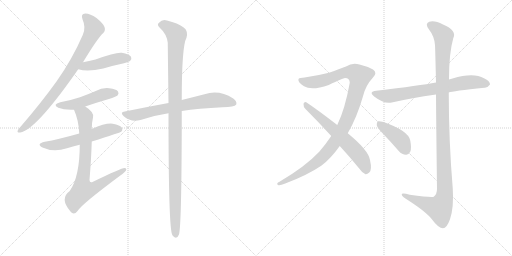
t = 0.00 s
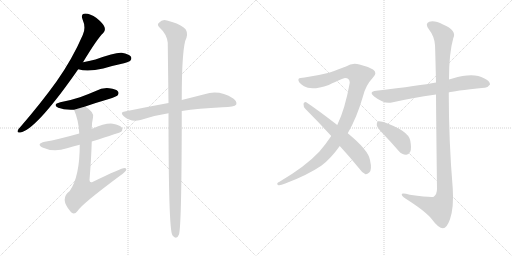
t = 2.05 s
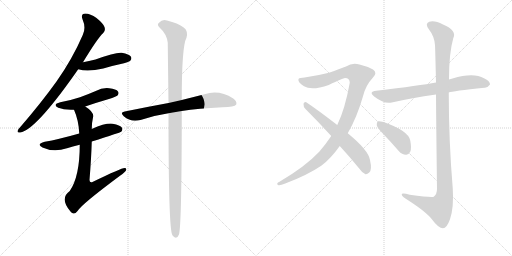
t = 4.11 s
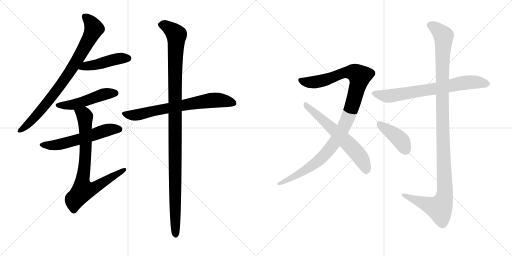
t = 6.16 s
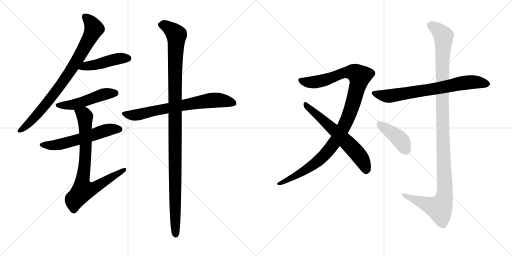
t = 8.21 s
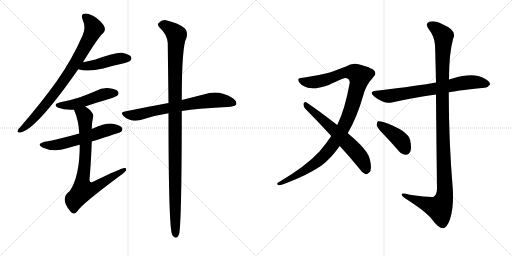
t = 10.27 s

The animated SVG that drew these frames (rendered in a browser with its animation timeline set to each time). Animation: 12 CSS @keyframes rules; one cycle of 10.27 s.

<svg version="1.1" viewBox="0 0 2048 1024" xmlns="http://www.w3.org/2000/svg">
  <g stroke="lightgray" stroke-dasharray="1,1" stroke-width="1" transform="scale(4, 4)">
    <line x1="0" y1="0" x2="256" y2="256"></line>
    <line x1="256" y1="0" x2="0" y2="256"></line>
    <line x1="128" y1="0" x2="128" y2="256"></line>
    <line x1="0" y1="128" x2="256" y2="128"></line>
    <line x1="256" y1="0" x2="512" y2="256"></line>
    <line x1="512" y1="0" x2="256" y2="256"></line>
    <line x1="384" y1="0" x2="384" y2="256"></line>
    <line x1="256" y1="128" x2="512" y2="128"></line>
  </g>
<g transform="scale(1, -1) translate(0, -850)">
   <style type="text/css">
    @keyframes keyframes0 {
      from {
       stroke: black;
       stroke-dashoffset: 823;
       stroke-width: 128;
       }
       73% {
       animation-timing-function: step-end;
       stroke: black;
       stroke-dashoffset: 0;
       stroke-width: 128;
       }
       to {
       stroke: black;
       stroke-width: 1024;
       }
       }
       #make-me-a-hanzi-animation-0 {
         animation: keyframes0 0.919759s both;
         animation-delay: 0.000000s;
         animation-timing-function: linear;
       }
    @keyframes keyframes1 {
      from {
       stroke: black;
       stroke-dashoffset: 454;
       stroke-width: 128;
       }
       60% {
       animation-timing-function: step-end;
       stroke: black;
       stroke-dashoffset: 0;
       stroke-width: 128;
       }
       to {
       stroke: black;
       stroke-width: 1024;
       }
       }
       #make-me-a-hanzi-animation-1 {
         animation: keyframes1 0.619466s both;
         animation-delay: 0.919759s;
         animation-timing-function: linear;
       }
    @keyframes keyframes2 {
      from {
       stroke: black;
       stroke-dashoffset: 490;
       stroke-width: 128;
       }
       61% {
       animation-timing-function: step-end;
       stroke: black;
       stroke-dashoffset: 0;
       stroke-width: 128;
       }
       to {
       stroke: black;
       stroke-width: 1024;
       }
       }
       #make-me-a-hanzi-animation-2 {
         animation: keyframes2 0.648763s both;
         animation-delay: 1.539225s;
         animation-timing-function: linear;
       }
    @keyframes keyframes3 {
      from {
       stroke: black;
       stroke-dashoffset: 574;
       stroke-width: 128;
       }
       65% {
       animation-timing-function: step-end;
       stroke: black;
       stroke-dashoffset: 0;
       stroke-width: 128;
       }
       to {
       stroke: black;
       stroke-width: 1024;
       }
       }
       #make-me-a-hanzi-animation-3 {
         animation: keyframes3 0.717122s both;
         animation-delay: 2.187988s;
         animation-timing-function: linear;
       }
    @keyframes keyframes4 {
      from {
       stroke: black;
       stroke-dashoffset: 776;
       stroke-width: 128;
       }
       72% {
       animation-timing-function: step-end;
       stroke: black;
       stroke-dashoffset: 0;
       stroke-width: 128;
       }
       to {
       stroke: black;
       stroke-width: 1024;
       }
       }
       #make-me-a-hanzi-animation-4 {
         animation: keyframes4 0.881510s both;
         animation-delay: 2.905111s;
         animation-timing-function: linear;
       }
    @keyframes keyframes5 {
      from {
       stroke: black;
       stroke-dashoffset: 703;
       stroke-width: 128;
       }
       70% {
       animation-timing-function: step-end;
       stroke: black;
       stroke-dashoffset: 0;
       stroke-width: 128;
       }
       to {
       stroke: black;
       stroke-width: 1024;
       }
       }
       #make-me-a-hanzi-animation-5 {
         animation: keyframes5 0.822103s both;
         animation-delay: 3.786621s;
         animation-timing-function: linear;
       }
    @keyframes keyframes6 {
      from {
       stroke: black;
       stroke-dashoffset: 1130;
       stroke-width: 128;
       }
       79% {
       animation-timing-function: step-end;
       stroke: black;
       stroke-dashoffset: 0;
       stroke-width: 128;
       }
       to {
       stroke: black;
       stroke-width: 1024;
       }
       }
       #make-me-a-hanzi-animation-6 {
         animation: keyframes6 1.169596s both;
         animation-delay: 4.608724s;
         animation-timing-function: linear;
       }
    @keyframes keyframes7 {
      from {
       stroke: black;
       stroke-dashoffset: 1070;
       stroke-width: 128;
       }
       78% {
       animation-timing-function: step-end;
       stroke: black;
       stroke-dashoffset: 0;
       stroke-width: 128;
       }
       to {
       stroke: black;
       stroke-width: 1024;
       }
       }
       #make-me-a-hanzi-animation-7 {
         animation: keyframes7 1.120768s both;
         animation-delay: 5.778320s;
         animation-timing-function: linear;
       }
    @keyframes keyframes8 {
      from {
       stroke: black;
       stroke-dashoffset: 619;
       stroke-width: 128;
       }
       67% {
       animation-timing-function: step-end;
       stroke: black;
       stroke-dashoffset: 0;
       stroke-width: 128;
       }
       to {
       stroke: black;
       stroke-width: 1024;
       }
       }
       #make-me-a-hanzi-animation-8 {
         animation: keyframes8 0.753743s both;
         animation-delay: 6.899089s;
         animation-timing-function: linear;
       }
    @keyframes keyframes9 {
      from {
       stroke: black;
       stroke-dashoffset: 711;
       stroke-width: 128;
       }
       70% {
       animation-timing-function: step-end;
       stroke: black;
       stroke-dashoffset: 0;
       stroke-width: 128;
       }
       to {
       stroke: black;
       stroke-width: 1024;
       }
       }
       #make-me-a-hanzi-animation-9 {
         animation: keyframes9 0.828613s both;
         animation-delay: 7.652832s;
         animation-timing-function: linear;
       }
    @keyframes keyframes10 {
      from {
       stroke: black;
       stroke-dashoffset: 1167;
       stroke-width: 128;
       }
       79% {
       animation-timing-function: step-end;
       stroke: black;
       stroke-dashoffset: 0;
       stroke-width: 128;
       }
       to {
       stroke: black;
       stroke-width: 1024;
       }
       }
       #make-me-a-hanzi-animation-10 {
         animation: keyframes10 1.199707s both;
         animation-delay: 8.481445s;
         animation-timing-function: linear;
       }
    @keyframes keyframes11 {
      from {
       stroke: black;
       stroke-dashoffset: 411;
       stroke-width: 128;
       }
       57% {
       animation-timing-function: step-end;
       stroke: black;
       stroke-dashoffset: 0;
       stroke-width: 128;
       }
       to {
       stroke: black;
       stroke-width: 1024;
       }
       }
       #make-me-a-hanzi-animation-11 {
         animation: keyframes11 0.584473s both;
         animation-delay: 9.681152s;
         animation-timing-function: linear;
       }
</style>
<path d="M 332 601 Q 390 697 413 718 Q 423 728 418 742 Q 414 755 386 778 Q 361 796 341 796 Q 322 795 330 773 Q 345 739 331 710 Q 289 613 226 524 Q 165 439 83 344 Q 73 334 71 328 Q 67 318 81 320 Q 141 329 301 556 Q 307 565 313 573 L 332 601 Z" fill="lightgray"></path> 
<path d="M 313 573 Q 350 561 413 576 Q 453 588 496 597 Q 518 604 521 607 Q 528 614 524 623 Q 517 633 487 639 Q 463 642 382 612 Q 355 606 332 601 C 303 595 284 581 313 573 Z" fill="lightgray"></path> 
<path d="M 341 424 Q 387 440 439 455 Q 466 464 470 468 Q 477 477 472 484 Q 465 494 437 497 Q 409 500 383 486 Q 353 473 320 461 Q 284 449 241 441 Q 208 432 233 419 Q 257 409 296 411 L 341 424 Z" fill="lightgray"></path> 
<path d="M 367 284 Q 481 320 485 323 Q 492 330 488 339 Q 481 349 451 355 Q 424 359 367 334 L 317 316 Q 232 292 179 283 Q 143 274 170 260 Q 215 239 268 257 Q 290 264 319 271 L 367 284 Z" fill="lightgray"></path> 
<path d="M 319 271 Q 319 144 279 86 Q 237 56 282 4 Q 283 3 287 -1 Q 299 -10 311 7 Q 329 35 480 147 Q 499 160 504 168 Q 508 178 498 178 Q 486 178 372 123 Q 359 116 358 130 Q 365 215 367 284 L 367 334 Q 367 359 372 380 Q 378 401 341 424 C 317 441 285 439 296 411 Q 315 368 317 316 L 319 271 Z" fill="lightgray"></path> 
<path d="M 727 406 Q 793 416 890 421 Q 938 421 945 432 Q 949 444 933 456 Q 876 492 818 473 Q 779 463 727 450 L 674 438 Q 592 423 499 404 Q 478 401 495 385 Q 523 360 562 370 Q 614 388 674 397 L 727 406 Z" fill="lightgray"></path> 
<path d="M 674 397 Q 674 -65 689 -89 Q 689 -90 692 -94 Q 707 -110 716 -88 Q 726 -55 727 347 Q 727 378 727 406 L 727 450 Q 727 666 746 699 Q 753 726 736 739 Q 711 758 668 768 Q 649 774 636 759 Q 626 752 639 739 Q 667 714 671 679 Q 672 594 674 438 L 674 397 Z" fill="lightgray"></path> 
<path d="M 1391 317 Q 1428 381 1452 465 Q 1462 508 1492 540 Q 1511 559 1492 572 Q 1468 585 1438 592 Q 1410 601 1384 584 Q 1359 574 1316 559 Q 1268 547 1218 540 Q 1199 540 1194 534 Q 1190 521 1216 505 Q 1246 486 1315 510 Q 1373 538 1380 538 Q 1399 538 1399 519 Q 1380 413 1349 350 L 1325 306 Q 1303 273 1277 243 Q 1223 185 1118 123 Q 1103 116 1112 110 Q 1119 107 1141 116 Q 1229 149 1285 187 Q 1322 214 1359 266 L 1391 317 Z" fill="lightgray"></path> 
<path d="M 1359 266 Q 1396 226 1436 177 Q 1449 158 1462 153 Q 1469 152 1477 160 Q 1489 170 1480 210 Q 1474 249 1391 317 L 1349 350 Q 1270 411 1225 441 Q 1218 445 1214 435 Q 1213 423 1222 414 Q 1271 365 1325 306 L 1359 266 Z" fill="lightgray"></path> 
<path d="M 1795 480 Q 1810 486 1938 499 Q 1950 498 1960 512 Q 1961 525 1936 537 Q 1894 562 1810 536 Q 1803 535 1796 532 L 1744 520 Q 1681 508 1505 487 Q 1472 483 1498 463 Q 1537 433 1567 440 Q 1646 458 1744 472 L 1795 480 Z" fill="lightgray"></path> 
<path d="M 1744 472 Q 1745 333 1748 95 Q 1748 73 1735 63 Q 1726 59 1639 71 Q 1603 81 1607 70 Q 1610 63 1631 50 Q 1707 1 1729 -29 Q 1754 -63 1772 -63 Q 1787 -63 1800 -27 Q 1816 21 1811 96 Q 1795 288 1795 480 L 1796 532 Q 1796 638 1813 697 Q 1829 728 1772 752 Q 1738 770 1717 763 Q 1698 756 1716 732 Q 1738 704 1740 669 Q 1741 653 1744 520 L 1744 472 Z" fill="lightgray"></path> 
<path d="M 1534 313 Q 1564 282 1595 246 Q 1608 231 1624 231 Q 1634 230 1641 243 Q 1647 256 1641 288 Q 1634 327 1534 362 Q 1519 366 1512 365 Q 1506 361 1507 349 Q 1510 337 1534 313 Z" fill="lightgray"></path> 
      <clipPath id="make-me-a-hanzi-clip-0">
      <path d="M 332 601 Q 390 697 413 718 Q 423 728 418 742 Q 414 755 386 778 Q 361 796 341 796 Q 322 795 330 773 Q 345 739 331 710 Q 289 613 226 524 Q 165 439 83 344 Q 73 334 71 328 Q 67 318 81 320 Q 141 329 301 556 Q 307 565 313 573 L 332 601 Z" fill="lightgray"></path>
      </clipPath>
      <path clip-path="url(#make-me-a-hanzi-clip-0)" d="M 340 782 L 365 758 L 375 733 L 317 623 L 263 536 L 185 434 L 118 359 L 79 328 " fill="none" id="make-me-a-hanzi-animation-0" stroke-dasharray="695 1390" stroke-linecap="round"></path>

      <clipPath id="make-me-a-hanzi-clip-1">
      <path d="M 313 573 Q 350 561 413 576 Q 453 588 496 597 Q 518 604 521 607 Q 528 614 524 623 Q 517 633 487 639 Q 463 642 382 612 Q 355 606 332 601 C 303 595 284 581 313 573 Z" fill="lightgray"></path>
      </clipPath>
      <path clip-path="url(#make-me-a-hanzi-clip-1)" d="M 320 575 L 439 608 L 513 617 " fill="none" id="make-me-a-hanzi-animation-1" stroke-dasharray="326 652" stroke-linecap="round"></path>

      <clipPath id="make-me-a-hanzi-clip-2">
      <path d="M 341 424 Q 387 440 439 455 Q 466 464 470 468 Q 477 477 472 484 Q 465 494 437 497 Q 409 500 383 486 Q 353 473 320 461 Q 284 449 241 441 Q 208 432 233 419 Q 257 409 296 411 L 341 424 Z" fill="lightgray"></path>
      </clipPath>
      <path clip-path="url(#make-me-a-hanzi-clip-2)" d="M 235 431 L 286 430 L 419 474 L 462 477 " fill="none" id="make-me-a-hanzi-animation-2" stroke-dasharray="362 724" stroke-linecap="round"></path>

      <clipPath id="make-me-a-hanzi-clip-3">
      <path d="M 367 284 Q 481 320 485 323 Q 492 330 488 339 Q 481 349 451 355 Q 424 359 367 334 L 317 316 Q 232 292 179 283 Q 143 274 170 260 Q 215 239 268 257 Q 290 264 319 271 L 367 284 Z" fill="lightgray"></path>
      </clipPath>
      <path clip-path="url(#make-me-a-hanzi-clip-3)" d="M 172 273 L 194 268 L 242 273 L 374 309 L 428 330 L 480 331 " fill="none" id="make-me-a-hanzi-animation-3" stroke-dasharray="446 892" stroke-linecap="round"></path>

      <clipPath id="make-me-a-hanzi-clip-4">
      <path d="M 319 271 Q 319 144 279 86 Q 237 56 282 4 Q 283 3 287 -1 Q 299 -10 311 7 Q 329 35 480 147 Q 499 160 504 168 Q 508 178 498 178 Q 486 178 372 123 Q 359 116 358 130 Q 365 215 367 284 L 367 334 Q 367 359 372 380 Q 378 401 341 424 C 317 441 285 439 296 411 Q 315 368 317 316 L 319 271 Z" fill="lightgray"></path>
      </clipPath>
      <path clip-path="url(#make-me-a-hanzi-clip-4)" d="M 305 407 L 340 384 L 343 249 L 329 115 L 334 91 L 383 101 L 497 171 " fill="none" id="make-me-a-hanzi-animation-4" stroke-dasharray="648 1296" stroke-linecap="round"></path>

      <clipPath id="make-me-a-hanzi-clip-5">
      <path d="M 727 406 Q 793 416 890 421 Q 938 421 945 432 Q 949 444 933 456 Q 876 492 818 473 Q 779 463 727 450 L 674 438 Q 592 423 499 404 Q 478 401 495 385 Q 523 360 562 370 Q 614 388 674 397 L 727 406 Z" fill="lightgray"></path>
      </clipPath>
      <path clip-path="url(#make-me-a-hanzi-clip-5)" d="M 497 395 L 520 389 L 551 391 L 643 413 L 855 450 L 936 437 " fill="none" id="make-me-a-hanzi-animation-5" stroke-dasharray="575 1150" stroke-linecap="round"></path>

      <clipPath id="make-me-a-hanzi-clip-6">
      <path d="M 674 397 Q 674 -65 689 -89 Q 689 -90 692 -94 Q 707 -110 716 -88 Q 726 -55 727 347 Q 727 378 727 406 L 727 450 Q 727 666 746 699 Q 753 726 736 739 Q 711 758 668 768 Q 649 774 636 759 Q 626 752 639 739 Q 667 714 671 679 Q 672 594 674 438 L 674 397 Z" fill="lightgray"></path>
      </clipPath>
      <path clip-path="url(#make-me-a-hanzi-clip-6)" d="M 644 750 L 670 743 L 706 710 L 699 382 L 703 -88 " fill="none" id="make-me-a-hanzi-animation-6" stroke-dasharray="1002 2004" stroke-linecap="round"></path>

      <clipPath id="make-me-a-hanzi-clip-7">
      <path d="M 1391 317 Q 1428 381 1452 465 Q 1462 508 1492 540 Q 1511 559 1492 572 Q 1468 585 1438 592 Q 1410 601 1384 584 Q 1359 574 1316 559 Q 1268 547 1218 540 Q 1199 540 1194 534 Q 1190 521 1216 505 Q 1246 486 1315 510 Q 1373 538 1380 538 Q 1399 538 1399 519 Q 1380 413 1349 350 L 1325 306 Q 1303 273 1277 243 Q 1223 185 1118 123 Q 1103 116 1112 110 Q 1119 107 1141 116 Q 1229 149 1285 187 Q 1322 214 1359 266 L 1391 317 Z" fill="lightgray"></path>
      </clipPath>
      <path clip-path="url(#make-me-a-hanzi-clip-7)" d="M 1202 530 L 1218 522 L 1267 522 L 1387 561 L 1418 560 L 1438 545 L 1412 438 L 1387 368 L 1332 272 L 1268 202 L 1175 142 L 1117 115 " fill="none" id="make-me-a-hanzi-animation-7" stroke-dasharray="942 1884" stroke-linecap="round"></path>

      <clipPath id="make-me-a-hanzi-clip-8">
      <path d="M 1359 266 Q 1396 226 1436 177 Q 1449 158 1462 153 Q 1469 152 1477 160 Q 1489 170 1480 210 Q 1474 249 1391 317 L 1349 350 Q 1270 411 1225 441 Q 1218 445 1214 435 Q 1213 423 1222 414 Q 1271 365 1325 306 L 1359 266 Z" fill="lightgray"></path>
      </clipPath>
      <path clip-path="url(#make-me-a-hanzi-clip-8)" d="M 1224 431 L 1381 288 L 1430 236 L 1456 196 L 1464 166 " fill="none" id="make-me-a-hanzi-animation-8" stroke-dasharray="491 982" stroke-linecap="round"></path>

      <clipPath id="make-me-a-hanzi-clip-9">
      <path d="M 1795 480 Q 1810 486 1938 499 Q 1950 498 1960 512 Q 1961 525 1936 537 Q 1894 562 1810 536 Q 1803 535 1796 532 L 1744 520 Q 1681 508 1505 487 Q 1472 483 1498 463 Q 1537 433 1567 440 Q 1646 458 1744 472 L 1795 480 Z" fill="lightgray"></path>
      </clipPath>
      <path clip-path="url(#make-me-a-hanzi-clip-9)" d="M 1499 476 L 1551 465 L 1877 521 L 1948 514 " fill="none" id="make-me-a-hanzi-animation-9" stroke-dasharray="583 1166" stroke-linecap="round"></path>

      <clipPath id="make-me-a-hanzi-clip-10">
      <path d="M 1744 472 Q 1745 333 1748 95 Q 1748 73 1735 63 Q 1726 59 1639 71 Q 1603 81 1607 70 Q 1610 63 1631 50 Q 1707 1 1729 -29 Q 1754 -63 1772 -63 Q 1787 -63 1800 -27 Q 1816 21 1811 96 Q 1795 288 1795 480 L 1796 532 Q 1796 638 1813 697 Q 1829 728 1772 752 Q 1738 770 1717 763 Q 1698 756 1716 732 Q 1738 704 1740 669 Q 1741 653 1744 520 L 1744 472 Z" fill="lightgray"></path>
      </clipPath>
      <path clip-path="url(#make-me-a-hanzi-clip-10)" d="M 1724 747 L 1742 739 L 1774 706 L 1768 533 L 1779 68 L 1770 38 L 1754 17 L 1614 70 " fill="none" id="make-me-a-hanzi-animation-10" stroke-dasharray="1039 2078" stroke-linecap="round"></path>

      <clipPath id="make-me-a-hanzi-clip-11">
      <path d="M 1534 313 Q 1564 282 1595 246 Q 1608 231 1624 231 Q 1634 230 1641 243 Q 1647 256 1641 288 Q 1634 327 1534 362 Q 1519 366 1512 365 Q 1506 361 1507 349 Q 1510 337 1534 313 Z" fill="lightgray"></path>
      </clipPath>
      <path clip-path="url(#make-me-a-hanzi-clip-11)" d="M 1516 357 L 1599 293 L 1624 249 " fill="none" id="make-me-a-hanzi-animation-11" stroke-dasharray="283 566" stroke-linecap="round"></path>

</g>
</svg>
